Run: headless pygame with SDL's dummy video driver; simulated clock (each Clock.tick advances the game by its frame time, no real sleeping); random seed 0; keys injected as events and as key.get_pressed() state; mouse plan: one left click at the window centre at the start of phase 2, then a move to the lower-right quarter at the start of phase 3.
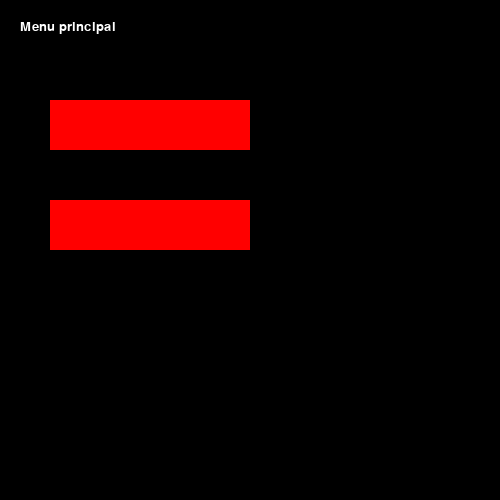
Frame 1 of 4 · flips 1–60 · no input
Frame 2 of 4 · flips 61–180 · clicked the window centre · tapped SPACE, RETURN · held RIGHT (→), D · screen unchanged from frame 1, image omitted
Frame 3 of 4 · flips 181–300 · moved the mouse to the lower-right quarter · held DOWN (↓), S · screen unchanged from frame 2, image omitted
Frame 4 of 4 · flips 301–420 · held LEFT (←), A, UP (↑), W · screen unchanged from frame 3, image omitted

The pygame program that drew these frames:

import pygame, sys
from pygame.locals import *


reloj = pygame.time.Clock()

pygame.init()
pygame.display.set_caption('Menus')

screen = pygame.display.set_mode((500, 500), 0, 32)

fuente = pygame.font.SysFont(None, 20)


def draw_text(text, font, color, surface, x, y):
    textobj = font.render(text, 1, color)
    textrect = textobj.get_rect()
    textrect.topleft = (x, y)
    surface.blit(textobj, textrect)


click = False


def main_menu():
    while True:
        screen.fill((0, 0, 0))
        draw_text('Menu principal', fuente, (255, 255, 255), screen, 20, 20)

        mx, my = pygame.mouse.get_pos()

        button_1 = pygame.Rect(50, 100, 200, 50)
        button_2 = pygame.Rect(50, 200, 200, 50)
        if button_1.collidepoint((mx, my)):
            if click:
                game()
        if button_2.collidepoint((mx, my)):
            if click:
                options()
        pygame.draw.rect(screen, (255, 0, 0), button_1)
        pygame.draw.rect(screen, (255, 0, 0), button_2)

        click = False

        for event in pygame.event.get():
            if event.type == QUIT:
                pygame.quit()
                sys.exit(0)
            if event.type == KEYDOWN:
                if event.type == K_ESCAPE:
                    pygame.quit()
                    sys.exit(0)
            if event.type == MOUSEBUTTONDOWN:
                if event.button == 1:
                    click = True


        pygame.display.update()
        reloj.tick(60)


def game():
    running = True
    while running:
        screen.fill((0, 0, 0))
        draw_text('Juego', fuente, (255, 255, 255), screen, 20, 20)
        for event in pygame.event.get():
            if event.type == QUIT:
                pygame.quit()
                sys.exit(0)
            if event.type == KEYDOWN:
                if event.key == K_ESCAPE:
                    running = False

        pygame.display.update()
        reloj.tick(60)


def options():
    running = True
    while running:
        screen.fill((0, 0, 0))
        draw_text('Opciones', fuente, (255, 255, 255), screen, 20, 20)
        for event in pygame.event.get():
            if event.type == QUIT:
                pygame.quit()
                sys.exit(0)
            if event.type == KEYDOWN:
                if event.key == K_ESCAPE:
                    running = False

        pygame.display.update()
        reloj.tick(60)


main_menu()
